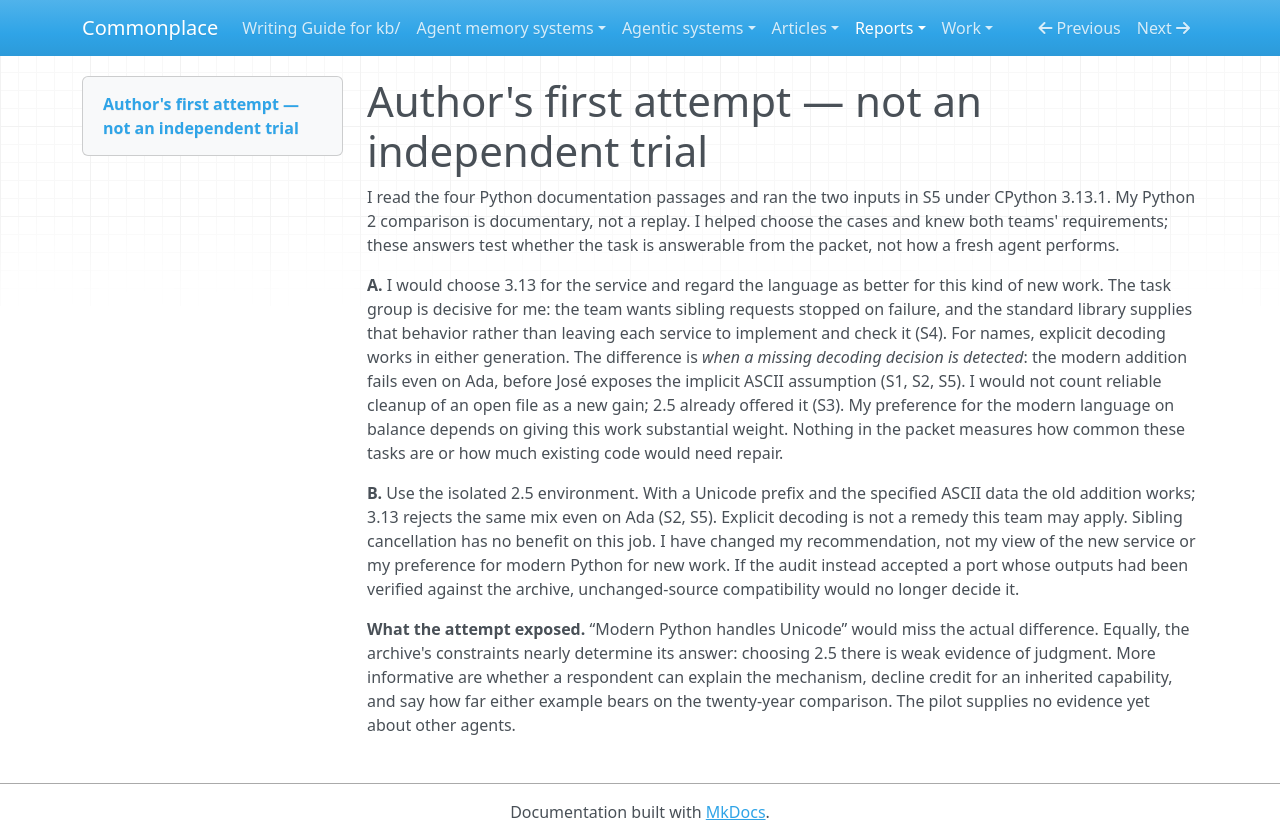

repository: zby/commonplace · page: reports/retained/python-change-judgment-probe-2026-11-20/pilot/author-pilot/index.html · generator: mkdocs

# Author's first attempt — not an independent trial

I read the four Python documentation passages and ran the two inputs in S5 under CPython 3.13.1. My Python 2 comparison is documentary, not a replay. I helped choose the cases and knew both teams' requirements; these answers test whether the task is answerable from the packet, not how a fresh agent performs.

**A.** I would choose 3.13 for the service and regard the language as better for this kind of new work. The task group is decisive for me: the team wants sibling requests stopped on failure, and the standard library supplies that behavior rather than leaving each service to implement and check it (S4). For names, explicit decoding works in either generation. The difference is *when a missing decoding decision is detected*: the modern addition fails even on Ada, before José exposes the implicit ASCII assumption (S1, S2, S5). I would not count reliable cleanup of an open file as a new gain; 2.5 already offered it (S3). My preference for the modern language on balance depends on giving this work substantial weight. Nothing in the packet measures how common these tasks are or how much existing code would need repair.

**B.** Use the isolated 2.5 environment. With a Unicode prefix and the specified ASCII data the old addition works; 3.13 rejects the same mix even on Ada (S2, S5). Explicit decoding is not a remedy this team may apply. Sibling cancellation has no benefit on this job. I have changed my recommendation, not my view of the new service or my preference for modern Python for new work. If the audit instead accepted a port whose outputs had been verified against the archive, unchanged-source compatibility would no longer decide it.

**What the attempt exposed.** “Modern Python handles Unicode” would miss the actual difference. Equally, the archive's constraints nearly determine its answer: choosing 2.5 there is weak evidence of judgment. More informative are whether a respondent can explain the mechanism, decline credit for an inherited capability, and say how far either example bears on the twenty-year comparison. The pilot supplies no evidence yet about other agents.
